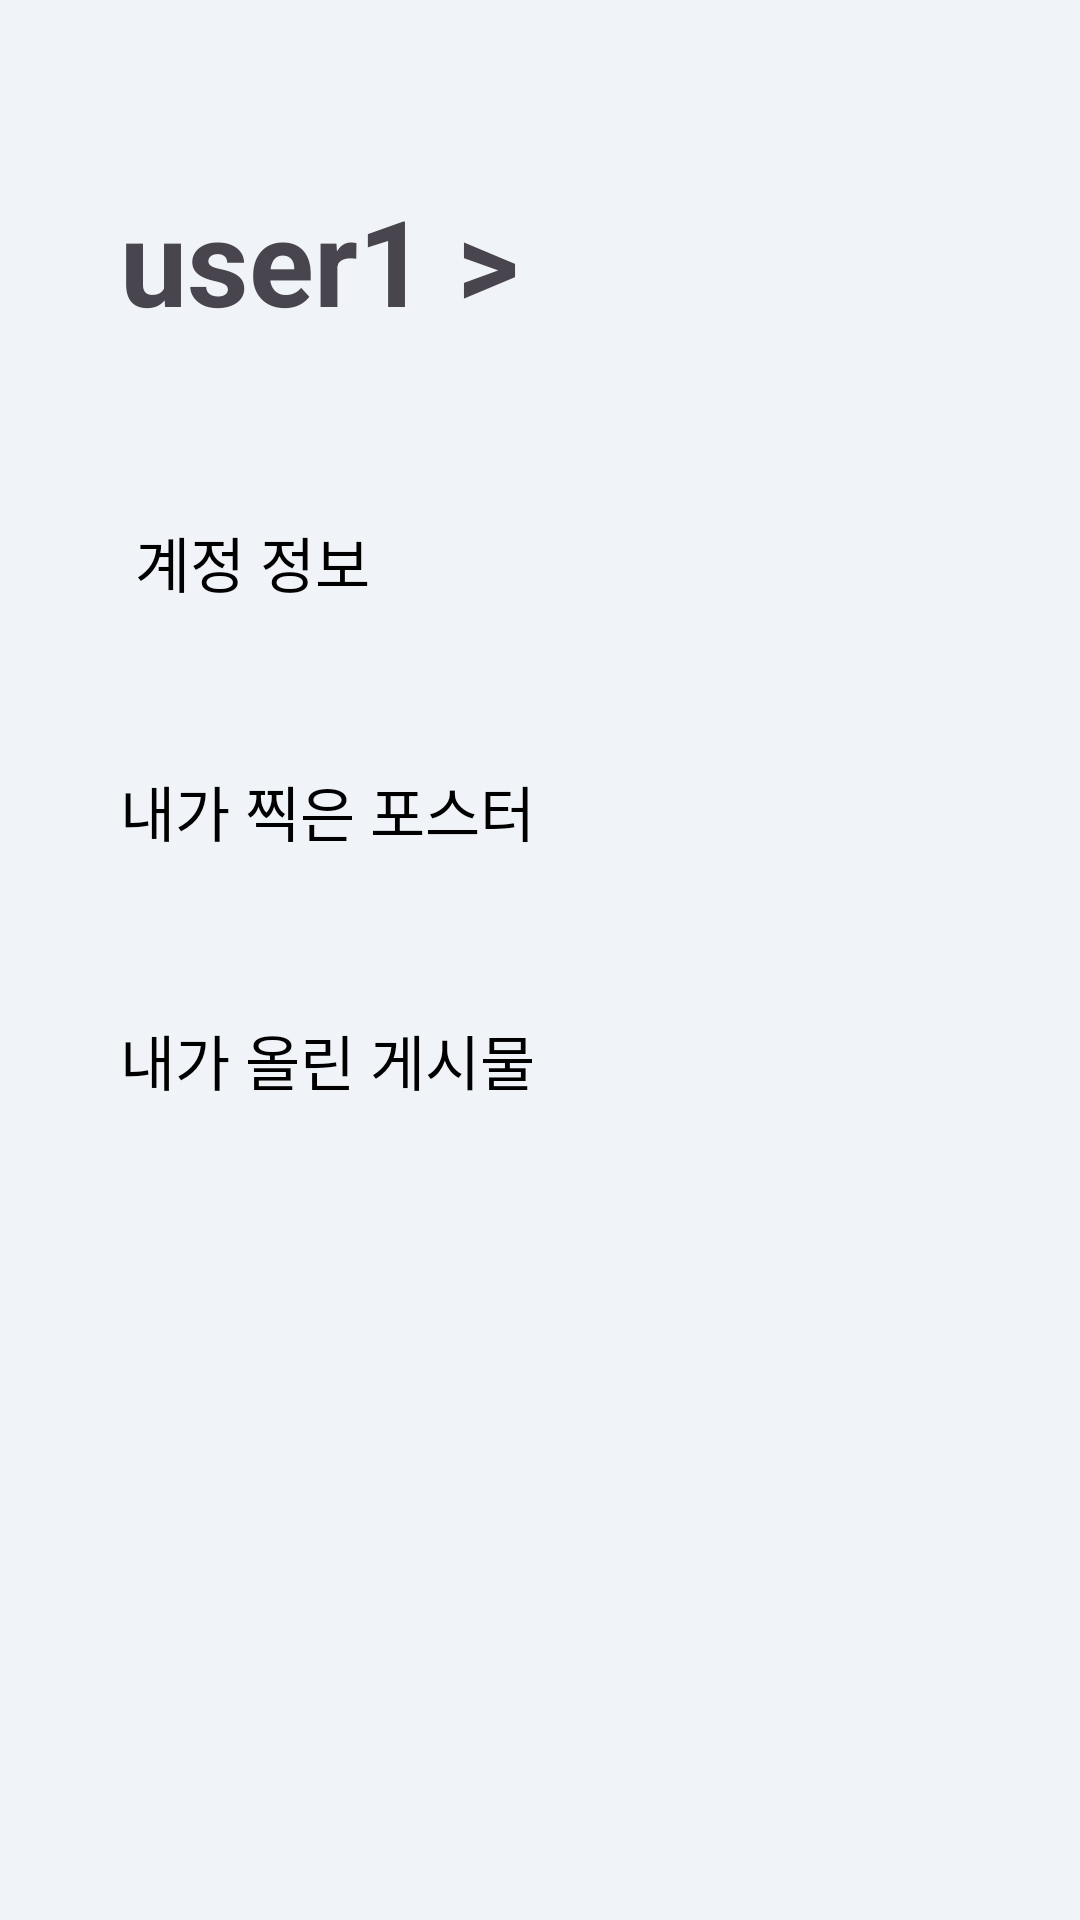

Here is an Android app screen rendered from its layout file. Give the layout XML and the strings, colors and styles it references.
<!-- AndroidManifest.xml: application theme Theme.Pupomonth -->
<!-- res/layout/my_page.xml -->
<?xml version="1.0" encoding="utf-8"?>
<androidx.constraintlayout.widget.ConstraintLayout xmlns:android="http://schemas.android.com/apk/res/android"
    xmlns:app="http://schemas.android.com/apk/res-auto"
    xmlns:tools="http://schemas.android.com/tools"
    android:layout_width="match_parent"
    android:layout_height="match_parent"
    android:background="#F0F4F9">
    
    <LinearLayout
        android:layout_width="match_parent"
        android:layout_height="match_parent"
        android:orientation="vertical">

        <TextView
            android:layout_width="wrap_content"
            android:layout_height="wrap_content"
            android:textSize="40dp"
            android:text="user1 >"
            android:textStyle="bold"
            android:padding="0dp"
            android:layout_marginStart="40dp"
            android:layout_marginTop="60dp"/>

        <Button
            android:layout_width="wrap_content"
            android:layout_height="wrap_content"
            android:layout_marginStart="40dp"
            android:layout_marginTop="50dp"
            android:background="#00ff0000"
            android:padding="0dp"
            android:text="계정 정보"
            android:textColor="@color/black"
            android:textSize="20dp" />

        <Button
            android:layout_width="wrap_content"
            android:layout_height="wrap_content"
            android:layout_marginStart="40dp"
            android:layout_marginTop="35dp"
            android:padding="0dp"
            android:text="내가 찍은 포스터"
            android:textSize="20dp"
            android:textColor="@color/black"
            android:background="#00ff0000"/>

        <Button
            android:layout_width="wrap_content"
            android:layout_height="wrap_content"
            android:padding="0dp"
            android:layout_marginStart="40dp"
            android:layout_marginTop="35dp"
            android:text="내가 올린 게시물"
            android:textSize="20dp"
            android:textColor="@color/black"
            android:background="#00ff0000"/>



    </LinearLayout>

</androidx.constraintlayout.widget.ConstraintLayout>
<!-- resources referenced by this layout -->
<resources>
  <color name="black">#000</color>
  <style name="Theme.Pupomonth" parent="Base.Theme.Pupomonth" />
  <style name="Base.Theme.Pupomonth" parent="Theme.Material3.DayNight.NoActionBar">
          
          
      </style>
</resources>
